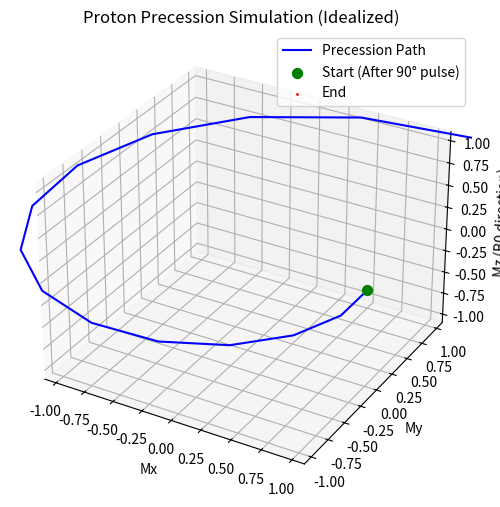

Recreate this plot in Python.
# %%
import numpy as np
import matplotlib.pyplot as plt
from mpl_toolkits.mplot3d import Axes3D


# %%
# Parameters
gamma = 42.58e3  # Gyromagnetic ratio for proton (Hz/T)
B0 = 1.5  # Static magnetic field strength (Tesla)
M0 = 1.0  # Initial magnetization magnitude

# Time parameters
dt = 1e-6  # Time step (seconds)
T = 0.1  # Total simulation time (seconds)
t = np.arange(0, T, dt)
N = len(t)

# Initial magnetization vector (after a 90-degree pulse, it's in the transverse plane)
M = np.zeros((N, 3))
M[0, :] = [
    M0,
    0,
    0,
]  # Assume 90 degree pulse puts M on the x-axis for simplicity

# Larmor frequency (angular)
omega0 = 2 * np.pi * gamma * B0  # rad/s

# Bloch equation simulation (simplified, no relaxation)
for i in range(N - 1):
    Mx, My, Mz = M[i, :]
    # dM/dt = gamma * M x B0 (where B0 = [0, 0, B0])
    dMx_dt = omega0 * My
    dMy_dt = -omega0 * Mx
    dMz_dt = 0  # Mz is constant in free precession without relaxation

    # Update magnetization using Euler method
    M[i + 1, 0] = Mx + dMx_dt * dt
    M[i + 1, 1] = My + dMy_dt * dt
    M[i + 1, 2] = Mz + dMz_dt * dt

# Visualization
fig = plt.figure(figsize=(8, 6))
ax = fig.add_subplot(111, projection="3d")

# Plot the precession path
ax.plot(M[:, 0], M[:, 1], M[:, 2], label="Precession Path", color="blue")
ax.scatter(
    M[0, 0],
    M[0, 1],
    M[0, 2],
    color="green",
    s=50,
    label="Start (After 90° pulse)",
)
ax.scatter(M[-1, 0], M[-1, 1], M[-1, 2], color="red", s=50, label="End")

# Set plot limits and labels
ax.set_xlim([-M0 * 1.1, M0 * 1.1])
ax.set_ylim([-M0 * 1.1, M0 * 1.1])
ax.set_zlim([-M0 * 1.1, M0 * 1.1])
ax.set_xlabel("Mx")
ax.set_ylabel("My")
ax.set_zlabel("Mz (B0 direction)")
ax.set_title("Proton Precession Simulation (Idealized)")
ax.legend()
ax.grid(True)
plt.show()
